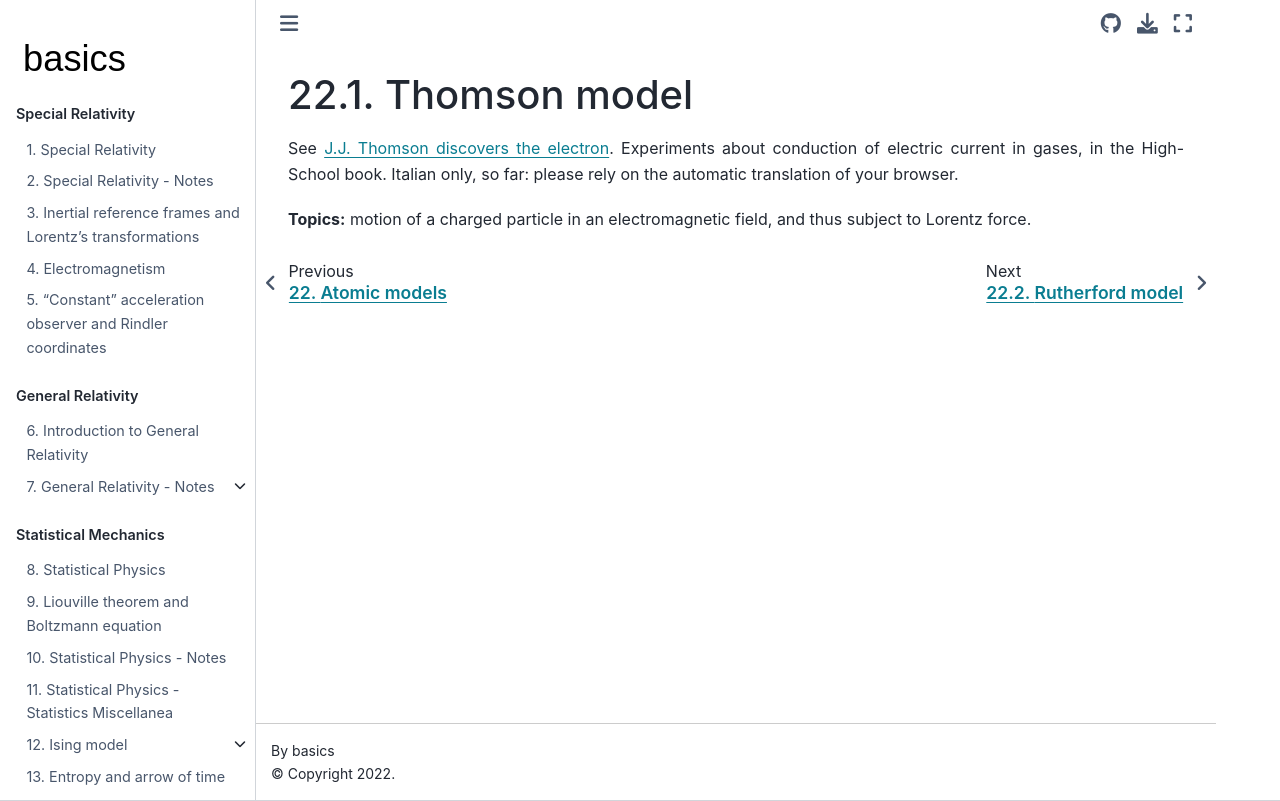

repository: Basics2022/bbooks-physics-modern · page: ch/quantum-mechanics/atom-models/thomson.html · generator: jekyll

(quantum-mechanics:atom-models:thomson)=
# Thomson model

See [J.J. Thomson discovers the electron](https://basics2022.github.io/bbooks-physics-hs/ch/modern/experiments-matter.html#scoperta-dell-elettrone-j-j-thomson). Experiments about conduction of electric current in gases, in the High-School book. Italian only, so far: please rely on the automatic translation of your browser.

**Topics:** motion of a charged particle in an electromagnetic field, and thus subject to Lorentz force.
